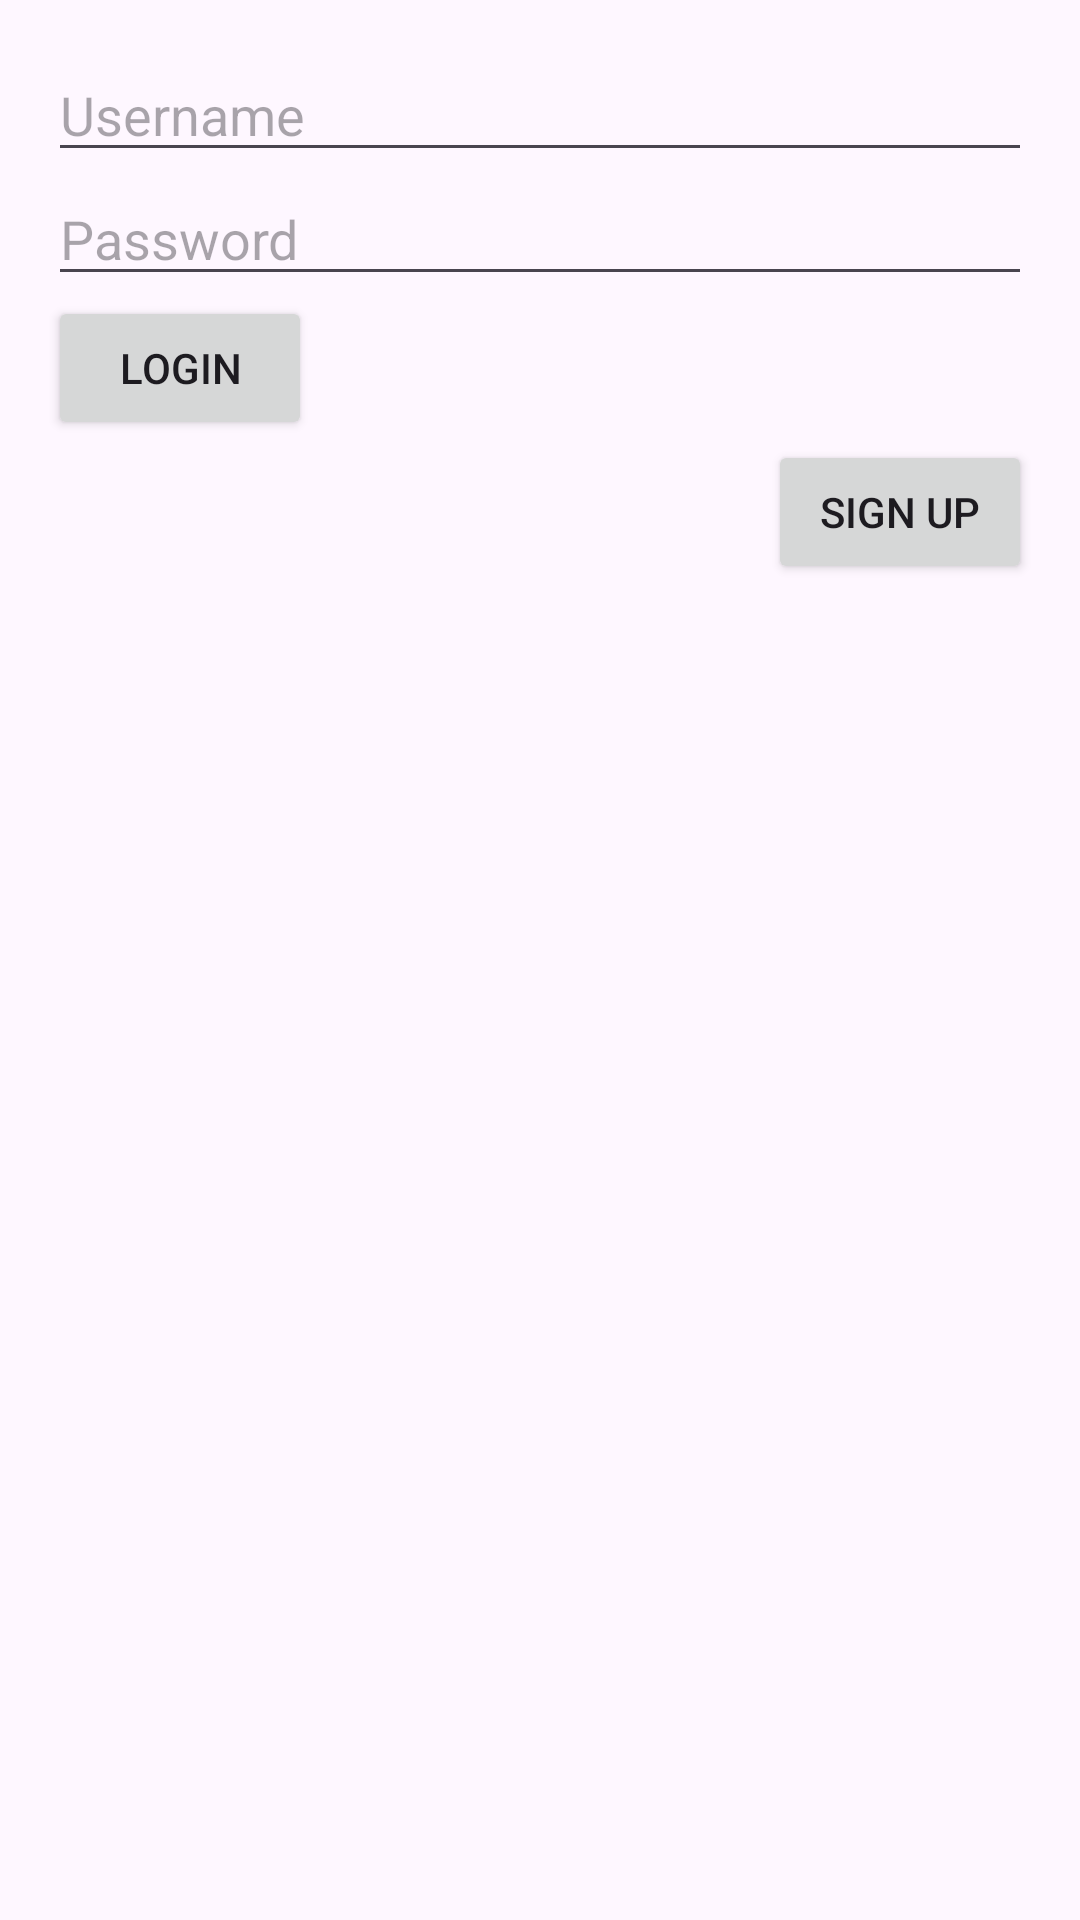

Android layout source for this screen:
<!-- AndroidManifest.xml: application theme Theme.Itube_App -->
<!-- res/layout/activity_login.xml -->
<?xml version="1.0" encoding="utf-8"?>
<RelativeLayout xmlns:android="http://schemas.android.com/apk/res/android"
    android:layout_width="match_parent"
    android:layout_height="match_parent"
    android:padding="16dp">

    <EditText
        android:id="@+id/username"
        android:layout_width="match_parent"
        android:layout_height="wrap_content"
        android:hint="Username" />

    <EditText
        android:id="@+id/password"
        android:layout_width="match_parent"
        android:layout_height="wrap_content"
        android:hint="Password"
        android:inputType="textPassword"
        android:layout_below="@id/username"/>

    <Button
        android:id="@+id/login"
        android:layout_width="wrap_content"
        android:layout_height="wrap_content"
        android:text="Login"
        android:layout_below="@id/password"/>

    <Button
        android:id="@+id/sign_up"
        android:layout_width="wrap_content"
        android:layout_height="wrap_content"
        android:text="Sign Up"
        android:layout_below="@id/login"
        android:layout_alignParentEnd="true"/>
</RelativeLayout>
<!-- resources referenced by this layout -->
<resources>
  <style name="Theme.Itube_App" parent="Base.Theme.Itube_App" />
  <style name="Base.Theme.Itube_App" parent="Theme.Material3.DayNight.NoActionBar">
          
          
      </style>
</resources>
